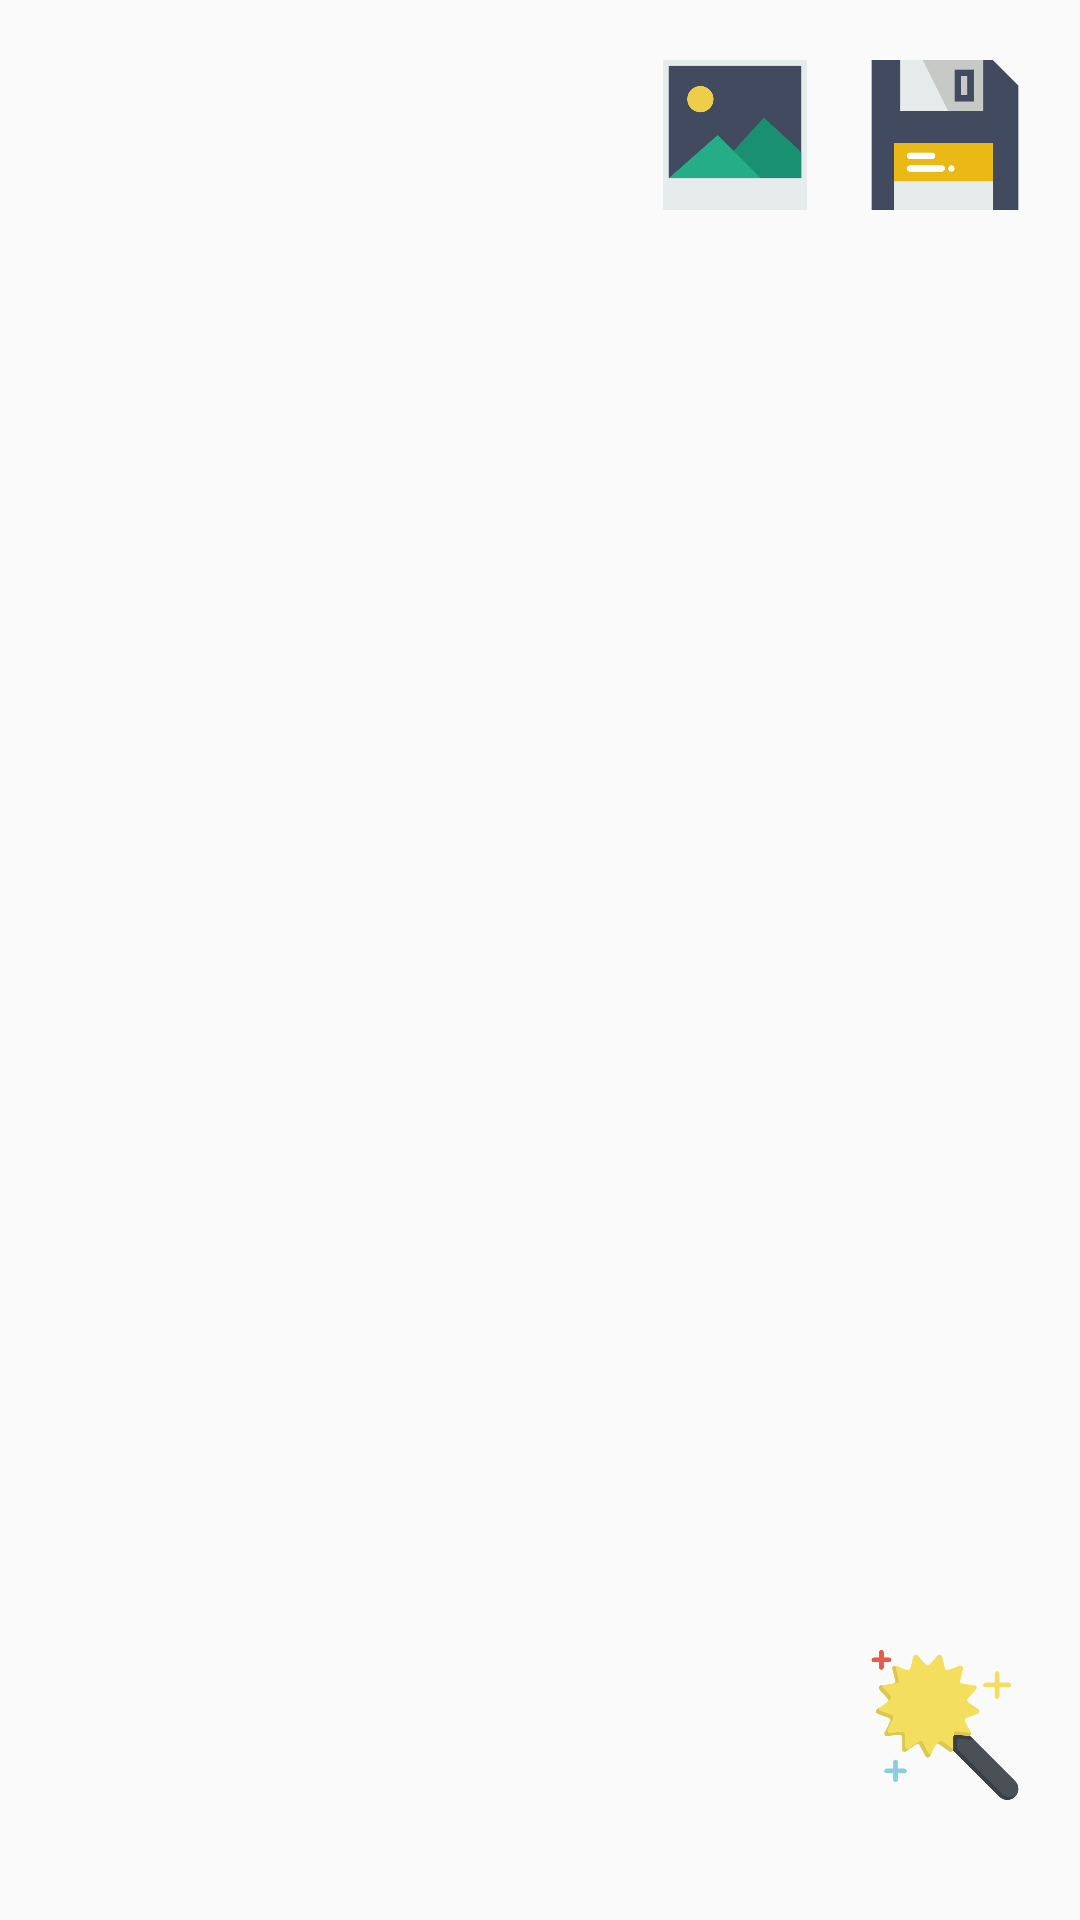

Here is an Android app screen rendered from its layout file. Give the layout XML and the strings, colors and styles it references.
<!-- AndroidManifest.xml: application theme AppTheme -->
<!-- res/layout/activity_photo.xml -->
<?xml version="1.0" encoding="utf-8"?>
<FrameLayout
    xmlns:android="http://schemas.android.com/apk/res/android"
    xmlns:app="http://schemas.android.com/apk/res-auto"
    xmlns:tools="http://schemas.android.com/tools"
    android:layout_width="match_parent"
    android:layout_height="match_parent" >

    <ImageView
        android:id="@+id/photo"
        android:layout_width="wrap_content"
        android:layout_height="wrap_content"
        android:layout_gravity="center" />

    <ImageView
        android:id="@+id/gallery"
        android:layout_width="50dp"
        android:layout_height="50dp"
        android:layout_gravity="right"
        android:layout_alignParentTop="true"
        android:layout_alignParentEnd="true"
        android:layout_marginTop="20dp"
        android:layout_marginRight="90dp"
        android:src="@drawable/res_gallery"/>

    <ImageView
        android:id="@+id/save"
        android:layout_width="50dp"
        android:layout_height="50dp"
        android:layout_gravity="right"
        android:layout_alignParentTop="true"
        android:layout_alignParentEnd="true"
        android:layout_marginTop="20dp"
        android:layout_marginRight="20dp"
        android:src="@drawable/res_save"/>

    <ImageView
        android:id="@+id/toggle"
        android:layout_width="50dp"
        android:layout_height="50dp"
        android:layout_gravity="bottom|right"
        android:layout_marginRight="20dp"
        android:layout_marginBottom="40dp"
        android:src="@drawable/res_effect"/>

    <ProgressBar
        android:id="@+id/progressBar"
        style="@style/EffectProgressBar"
        android:layout_width="match_parent"
        android:layout_height="wrap_content"
        android:layout_marginStart="@dimen/progress_bar_margin_start"
        android:layout_marginEnd="@dimen/progress_bar_margin_end"
        android:layout_gravity="center"
        android:progress="25"
        android:visibility="invisible" />

</FrameLayout>
<!-- resources referenced by this layout -->
<resources>
  <dimen name="progress_bar_margin_end">60dp</dimen>
  <dimen name="progress_bar_margin_start">60dp</dimen>
  <!-- drawable res_effect (drawable) -->
  <?xml version="1.0" encoding="utf-8"?>
  <selector xmlns:android="http://schemas.android.com/apk/res/android">
      <item
          android:state_pressed="true"
          android:drawable="@drawable/effect_clicked" />
      <item
          android:state_selected="true"
          android:drawable="@drawable/effect_clicked" />
      <item
          android:drawable="@drawable/effect" />
  </selector>
  <!-- drawable res_gallery (drawable) -->
  <?xml version="1.0" encoding="utf-8"?>
  <selector xmlns:android="http://schemas.android.com/apk/res/android">
      <item
          android:state_pressed="true"
          android:drawable="@drawable/gallery_clicked" />
      <item
          android:state_selected="true"
          android:drawable="@drawable/gallery_clicked" />
      <item
          android:drawable="@drawable/gallery" />
  </selector>
  <!-- drawable res_save (drawable) -->
  <?xml version="1.0" encoding="utf-8"?>
  <selector xmlns:android="http://schemas.android.com/apk/res/android">
      <item
          android:state_pressed="true"
          android:drawable="@drawable/save_clicked" />
      <item
          android:state_selected="true"
          android:drawable="@drawable/save_clicked" />
      <item
          android:drawable="@drawable/save" />
  </selector>
  <style name="EffectProgressBar" parent="@style/Widget.AppCompat.ProgressBar.Horizontal">
          <item name="android:progressBackgroundTint">@android:color/holo_red_light</item>
          <item name="android:progressTint">@android:color/holo_red_dark</item>
          <item name="android:minWidth">200dp</item>
      </style>
  <style name="AppTheme" parent="Theme.AppCompat.Light.DarkActionBar">
          
          <item name="colorPrimary">@color/colorPrimary</item>
          <item name="colorPrimaryDark">@color/colorPrimaryDark</item>
          <item name="colorAccent">@color/colorAccent</item>
          <item name="android:windowNoTitle">true</item>
          <item name="android:windowFullscreen">true</item>
      </style>
  <!-- drawable effect_clicked: png bitmap (drawable-hdpi, 16742 bytes) -->
  <!-- drawable effect: png bitmap (drawable-hdpi, 23498 bytes) -->
  <!-- drawable gallery_clicked: png bitmap (drawable-hdpi, 9148 bytes) -->
  <!-- drawable gallery: png bitmap (drawable-hdpi, 8436 bytes) -->
  <!-- drawable save_clicked: png bitmap (drawable-hdpi, 4390 bytes) -->
  <!-- drawable save: png bitmap (drawable-hdpi, 5352 bytes) -->
  <!-- not gathered from this repository: default colours our renderer supplied (Android Studio template values) -->
  <color name="colorPrimary">#FF6200EE</color>
  <color name="colorPrimaryDark">#FF3700B3</color>
  <color name="colorAccent">#FF03DAC5</color>
</resources>
